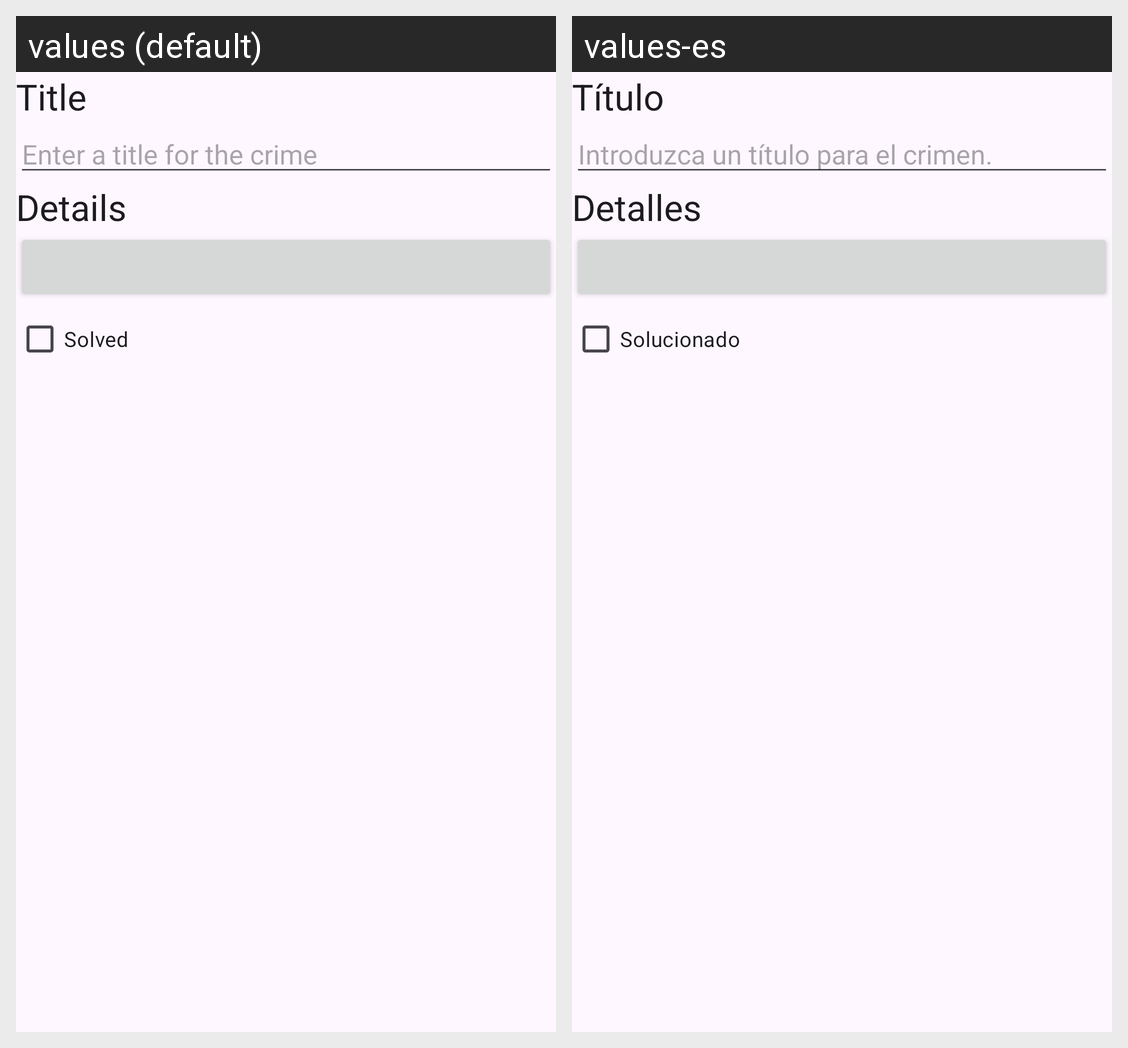

Strings drawn on this Android screen and how each of the app's shown locales translates them:
Android screen res/layout/fragment_crime_detail.xml rendered under 2 locales, left to right: values (default), values-es. Device: Nexus 5 (rendered at 1080×1920; each locale shown at half size, 540×960, under a caption strip naming it); theme Theme.CriminalIntent.
Strings drawn on this screen, with the default value and each locale's value (text and hints the layout hard-codes, and strings that could not be matched under every locale, appear in the picture but are not listed):

crime_title_label
  values: Title
  values-es: Título

crime_title_hint
  values: Enter a title for the crime
  values-es: Introduzca un título para el crimen.

crime_details_label
  values: Details
  values-es: Detalles

crime_solved_label
  values: Solved
  values-es: Solucionado
